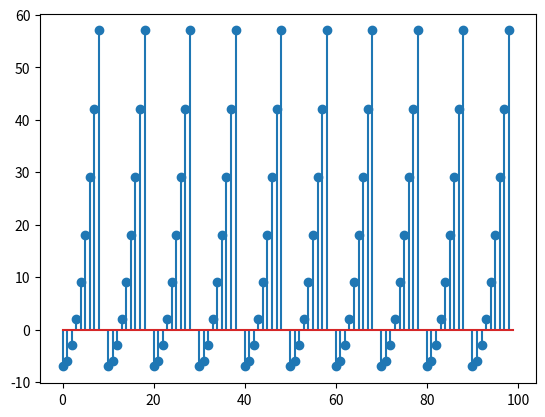

Write the Python code that produced this figure.
from matplotlib import pyplot as plot
import numpy as np

def y(n):
    if n<9:
       a=(n**2)-7
       return a
    elif n>=10:
       a=y(n-10)
       return a
        

nrange = np.arange(0,100)
valReturnedY = [y(n) for n in nrange]
    
plot.stem(nrange,valReturnedY)
plot.show